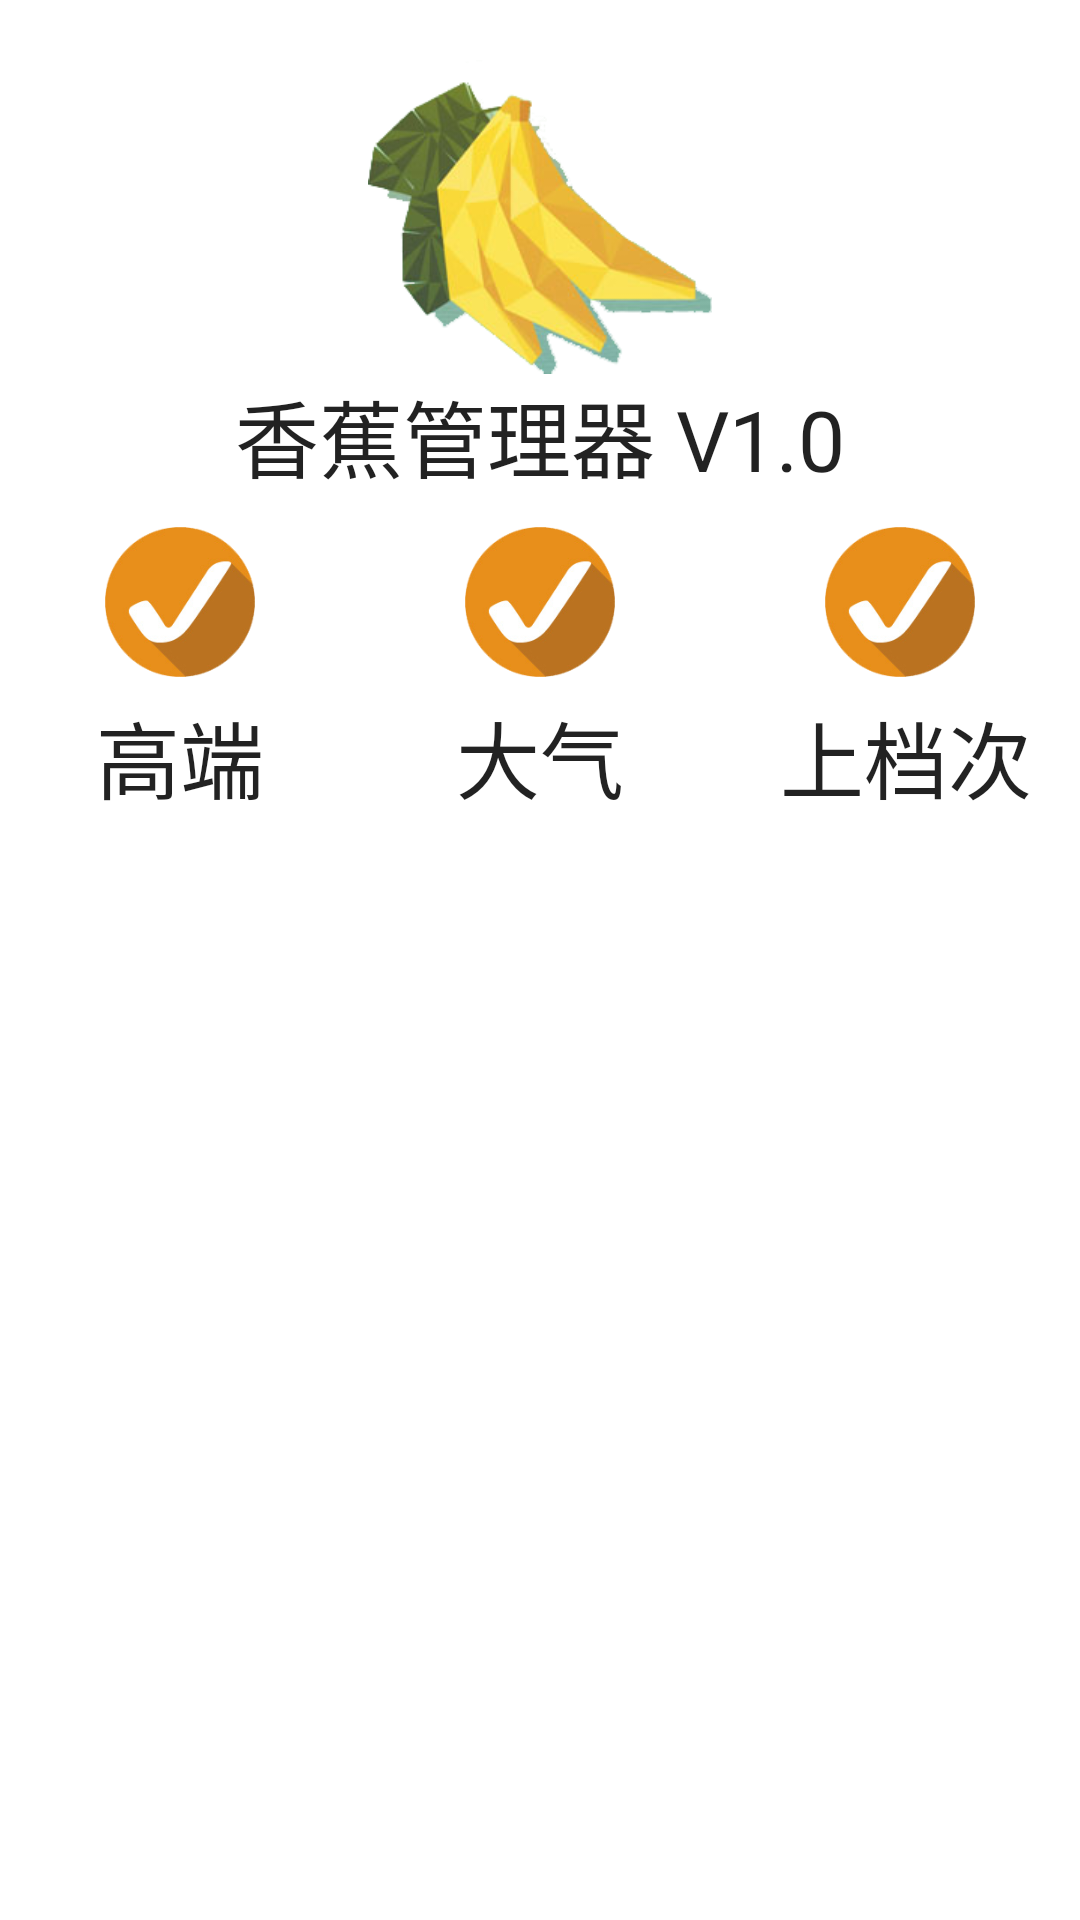

Layout XML and referenced resources for this Android screen:
<!-- AndroidManifest.xml: application theme AppTheme -->
<!-- res/layout/layout_menu_right_content.xml -->
<?xml version="1.0" encoding="utf-8"?>
<LinearLayout xmlns:android="http://schemas.android.com/apk/res/android"
    android:layout_width="match_parent"
    android:layout_height="wrap_content"
    android:layout_centerVertical="true"
    android:orientation="vertical"
    >

    <RelativeLayout
        android:layout_marginTop="20dp"
        android:layout_width="match_parent"
        android:layout_height="wrap_content" >

        <ImageView
            android:id="@+id/title"
            android:layout_width="wrap_content"
            android:layout_height="wrap_content"
            android:layout_centerHorizontal="true"
            android:layout_marginLeft="20dp"
            android:src="@drawable/banana" />

        <TextView
            android:layout_centerHorizontal="true"
            android:layout_below="@id/title"
            android:layout_width="wrap_content"
            android:layout_height="wrap_content"
            android:text="香蕉管理器 V1.0"
            android:textColor="#dd000000"
            android:textSize="28dp" />
    </RelativeLayout>


    <LinearLayout
        android:orientation="horizontal"
        android:layout_width="match_parent"
        android:layout_height="wrap_content">

        
        <RelativeLayout
            android:layout_weight="1"
            android:layout_width="0dp"
            android:layout_height="wrap_content" >

            <ImageView
                android:id="@+id/one"
                android:layout_width="50dp"
                android:layout_height="50dp"
                android:layout_marginLeft="20dp"
                android:layout_marginTop="10dp"
                android:layout_centerHorizontal="true"
                android:src="@drawable/right"
                android:layout_marginBottom="6dp"
                />

            <TextView
                android:layout_width="wrap_content"
                android:layout_height="wrap_content"
                android:layout_marginLeft="20dp"
                android:layout_below="@id/one"
                android:layout_centerHorizontal="true"
                android:text="高端"
                android:textColor="#dd000000"
                android:textSize="28dp" />
        </RelativeLayout>

        <RelativeLayout
            android:layout_weight="1"
            android:layout_width="0dp"
            android:layout_height="wrap_content" >

            <ImageView
                android:layout_marginBottom="6dp"
                android:layout_centerHorizontal="true"
                android:id="@+id/two"
                android:layout_width="50dp"
                android:layout_height="50dp"
                android:layout_marginLeft="20dp"
                android:layout_marginTop="10dp"
                android:src="@drawable/right" />

            <TextView
                android:layout_width="wrap_content"
                android:layout_height="wrap_content"
                android:layout_marginLeft="20dp"
                android:layout_below="@id/two"
                android:text="大气"
                android:layout_centerHorizontal="true"
                android:textColor="#dd000000"
                android:textSize="28dp" />
        </RelativeLayout>

        <RelativeLayout
            android:layout_weight="1"
            android:layout_width="0dp"
            android:layout_height="wrap_content" >

            <ImageView
                android:layout_marginBottom="6dp"
                android:layout_centerHorizontal="true"
                android:id="@+id/three"
                android:layout_width="50dp"
                android:layout_height="50dp"
                android:layout_marginLeft="20dp"
                android:layout_marginTop="10dp"
                android:src="@drawable/right" />

            <TextView
                android:layout_width="wrap_content"
                android:layout_height="wrap_content"
                android:layout_marginLeft="20dp"
                android:layout_below="@id/three"
                android:text="上档次"
                android:textColor="#dd000000"
                android:textSize="28dp" />
        </RelativeLayout>


        </LinearLayout>
</LinearLayout>
<!-- resources referenced by this layout -->
<resources>
  <!-- drawable banana: png bitmap (drawable-xhdpi, 65089 bytes) -->
  <!-- drawable right: png bitmap (drawable-xhdpi, 23916 bytes) -->
  <style name="AppTheme" parent="android:Theme.Holo.Light.NoActionBar">
          
          <item name="android:windowAnimationStyle">@style/fade</item>
      </style>
  <style name="fade" parent="@android:style/Animation.Activity">
          <item name="android:activityOpenEnterAnimation">@anim/trans_left_in</item>
          <item name="android:activityOpenExitAnimation">@anim/trans_left_out</item>
          <item name="android:activityCloseEnterAnimation">@anim/trans_right_in</item>
          <item name="android:activityCloseExitAnimation">@anim/trans_right_out</item>
      </style>
</resources>
